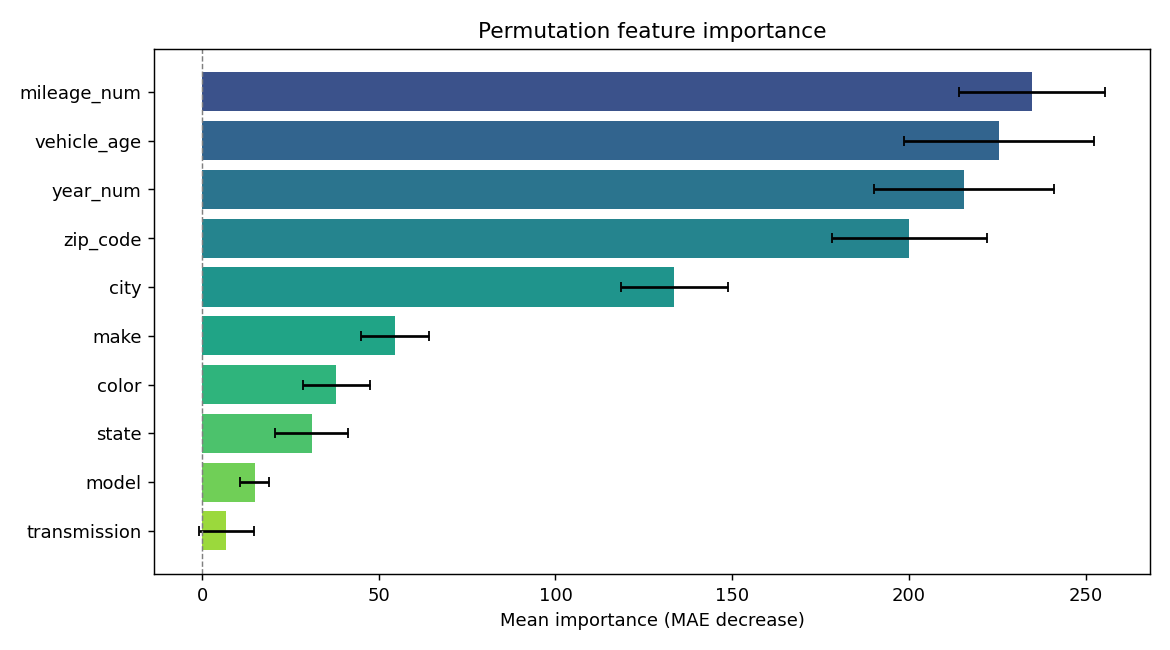

The data file committed next to this chart (first rows):
feature, importance, std
mileage_num, 234.9, 20.72
vehicle_age, 225.4, 26.84
year_num, 215.7, 25.5
zip_code, 200.2, 21.96
city, 133.7, 15.08
make, 54.55, 9.58
color, 38, 9.389
state, 30.97, 10.37
model, 14.84, 4.168
transmission, 6.883, 7.673
